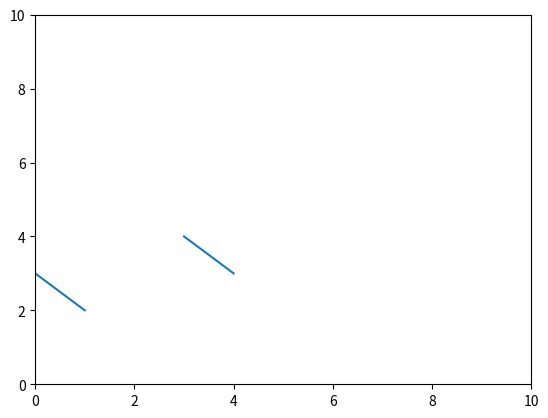

This chart was generated by the following Python code:
'''
Created on 30.07.2014

[redacted]
'''

import matplotlib.pyplot as plt
from copy import deepcopy
from numpy import mean,std
import matplotlib.patches as patches
import matplotlib.gridspec as gridspec
import math

if __name__ == '__main__':
    fig = plt.figure(1)
    plt.plot([3,2,None,4,3])
    plt.xlim(0,10)
    plt.ylim(0,10)
    plt.show()
